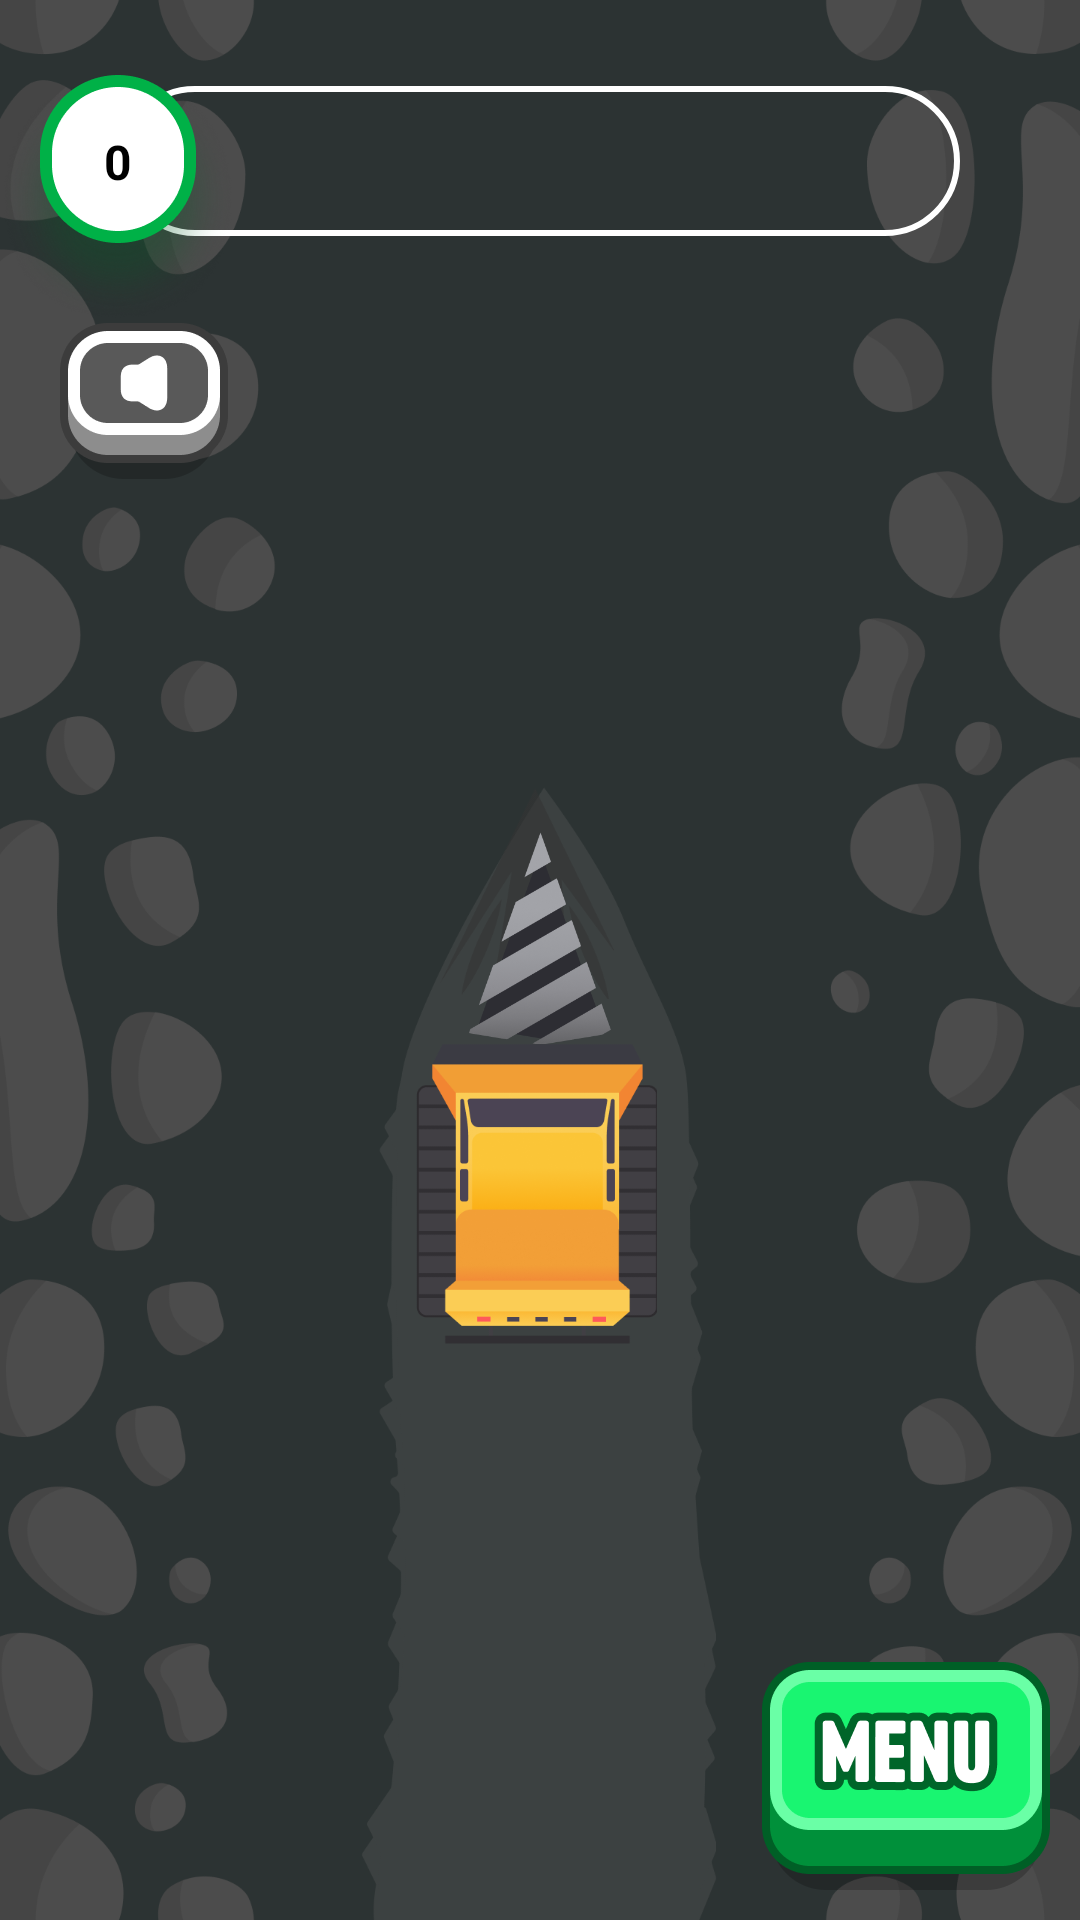

This screen was rendered from an Android layout file. Write that file and the resources it references.
<!-- AndroidManifest.xml: application theme Theme.BuildASubwayTunnel -->
<!-- res/layout/activity_main2.xml -->
<?xml version="1.0" encoding="utf-8"?>
<androidx.constraintlayout.widget.ConstraintLayout xmlns:android="http://schemas.android.com/apk/res/android"
    xmlns:app="http://schemas.android.com/apk/res-auto"
    xmlns:tools="http://schemas.android.com/tools"
    android:layout_width="match_parent"
    android:id="@+id/constraint_layout"
    android:background="@drawable/map_2__1_"
    android:layout_height="match_parent"
   >


    <ImageView
        android:id="@+id/mouse"
        android:layout_width="wrap_content"
        android:layout_height="wrap_content"
        android:visibility="invisible"
        android:src="@drawable/group"
        app:layout_constraintTop_toTopOf="parent"
        app:layout_constraintBottom_toBottomOf="parent"
        app:layout_constraintStart_toStartOf="parent"
        app:layout_constraintEnd_toEndOf="parent"/>

    <include
        android:id="@+id/customProgressBar"
        layout="@layout/custom_progress_bar_horizontal"
        android:layout_width="match_parent"
        android:layout_height="wrap_content"
        android:layout_marginTop="20dp"
        android:layout_centerHorizontal="true"/>
    <ImageView
        android:id="@+id/power"
        android:layout_width="wrap_content"
        android:layout_height="wrap_content"
        android:layout_marginStart="20dp"
        app:layout_constraintTop_toBottomOf="@+id/customProgressBar"
        app:layout_constraintStart_toStartOf="parent"
        android:src="@drawable/sound_power"/>
    <ImageView
        android:id="@+id/yama"
        android:layout_width="117dp"
        android:layout_height="388dp"
        app:layout_constraintStart_toStartOf="parent"
        app:layout_constraintEnd_toEndOf="parent"
        app:layout_constraintBottom_toBottomOf="parent"
        android:src="@drawable/vector__3_"/>
    <LinearLayout
        android:id="@+id/buri"
        android:layout_marginTop="70dp"
        android:layout_width="wrap_content"
        app:layout_constraintTop_toTopOf="parent"
        app:layout_constraintBottom_toBottomOf="parent"
        app:layout_constraintStart_toStartOf="parent"
        app:layout_constraintEnd_toEndOf="parent"
        android:layout_height="wrap_content"
        android:orientation="vertical">
        <FrameLayout
            android:id="@+id/kru"
            android:layout_width="wrap_content"
            android:layout_height="wrap_content">
            <ImageView
                android:layout_width="95dp"
                android:layout_height="71dp"
                android:src="@drawable/group__2_"/>
            <ImageView
                android:id="@+id/krug"
                android:layout_marginTop="15dp"
                android:layout_width="105dp"
                android:layout_height="71dp"
                android:src="@drawable/group__5_">
            </ImageView>
        </FrameLayout>
        <ImageView
            android:layout_width="102dp"
            android:layout_height="100dp"
            android:src="@drawable/group__6_"/>
    </LinearLayout>

    <ImageView
        android:id="@+id/menu"
        android:layout_width="wrap_content"
        android:layout_height="wrap_content"
        app:layout_constraintEnd_toEndOf="parent"
        app:layout_constraintBottom_toBottomOf="parent"
        android:src="@drawable/menu_btn"
        android:layout_marginEnd="10dp"
        android:layout_marginBottom="10dp"/>


    <ImageView
        android:id="@+id/backbtn"
        android:layout_width="wrap_content"
        android:layout_height="wrap_content"
        app:layout_constraintTop_toTopOf="parent"
        app:layout_constraintBottom_toBottomOf="parent"
        app:layout_constraintStart_toStartOf="parent"
        app:layout_constraintEnd_toEndOf="parent"
        android:visibility="invisible"
        android:src="@drawable/back_btn"/>



</androidx.constraintlayout.widget.ConstraintLayout>
<!-- res/layout/custom_progress_bar_horizontal.xml (included above) -->
<?xml version="1.0" encoding="utf-8"?>
<RelativeLayout xmlns:android="http://schemas.android.com/apk/res/android"
    android:layout_width="match_parent"
    android:layout_height="wrap_content">

    
    <ProgressBar
        android:id="@+id/progressBar"
        style="?android:attr/progressBarStyleHorizontal"
        android:layout_width="380dp"
        android:layout_height="50dp"
        android:layout_marginTop="20dp"
        android:layout_marginHorizontal="40dp"
        android:max="200"
        android:progressDrawable="@drawable/progressbar"
        android:progress="0"
        android:layout_centerHorizontal="true"
        android:layout_centerVertical="true" />

    
    <RelativeLayout
        android:id="@+id/progressIndicatorLayout"
        android:layout_width="wrap_content"
        android:layout_height="wrap_content"
        >

        

        
        <ImageView
            android:id="@+id/progressIndicatorCircle"
            android:layout_width="wrap_content"
            android:layout_height="wrap_content"
            android:paddingTop="25dp"
            android:src="@drawable/joke" />

        
        <TextView
            android:id="@+id/progressIndicatorText"
            android:layout_width="wrap_content"
            android:layout_height="wrap_content"
            android:layout_alignTop="@id/progressIndicatorCircle"
            android:layout_alignBottom="@id/progressIndicatorCircle"
            android:layout_alignStart="@id/progressIndicatorCircle"
            android:layout_alignEnd="@id/progressIndicatorCircle"
            android:gravity="center"
            android:text="0"
            android:textColor="@android:color/black"
            android:textSize="16sp"
            android:textStyle="bold" />

    </RelativeLayout>

</RelativeLayout>
<!-- resources referenced by this layout -->
<resources>
  <!-- drawable back_btn: png bitmap (drawable-nodpi, 11017 bytes) -->
  <!-- drawable group: png bitmap (drawable-nodpi, 184863 bytes) -->
  <!-- drawable group__2_: png bitmap (drawable-nodpi, 8103 bytes) -->
  <!-- drawable group__5_: png bitmap (drawable-nodpi, 28452 bytes) -->
  <!-- drawable group__6_: png bitmap (drawable-nodpi, 38511 bytes) -->
  <!-- drawable joke: png bitmap (drawable-nodpi, 44710 bytes) -->
  <!-- drawable map_2__1_: png bitmap (drawable-nodpi, 128650 bytes) -->
  <!-- drawable menu_btn: png bitmap (drawable-nodpi, 8345 bytes) -->
  <!-- drawable progressbar (drawable) -->
  <layer-list xmlns:android="http://schemas.android.com/apk/res/android">
      
      <item android:id="@android:id/background">
          <shape android:shape="rectangle">
              <size android:height="4dp" /> 
              <stroke
                  android:width="2dp"
                  android:color="@android:color/white" />
              <corners android:radius="35dp" />
          </shape>
      </item>
      
      <item android:id="@android:id/progress">
          <clip>
              <shape android:shape="rectangle">
                  <size android:height="4dp" /> 
                  <solid android:color="@android:color/holo_green_light" />
                  <corners android:radius="35dp" />
              </shape>
          </clip>
      </item>
  </layer-list>
  <!-- drawable sound_power: png bitmap (drawable-nodpi, 5323 bytes) -->
  <!-- drawable vector__3_: png bitmap (drawable-nodpi, 17639 bytes) -->
  <style name="Theme.BuildASubwayTunnel" parent="Base.Theme.BuildASubwayTunnel" />
  <style name="Base.Theme.BuildASubwayTunnel" parent="Theme.Material3.DayNight.NoActionBar">
          
          
      </style>
</resources>
